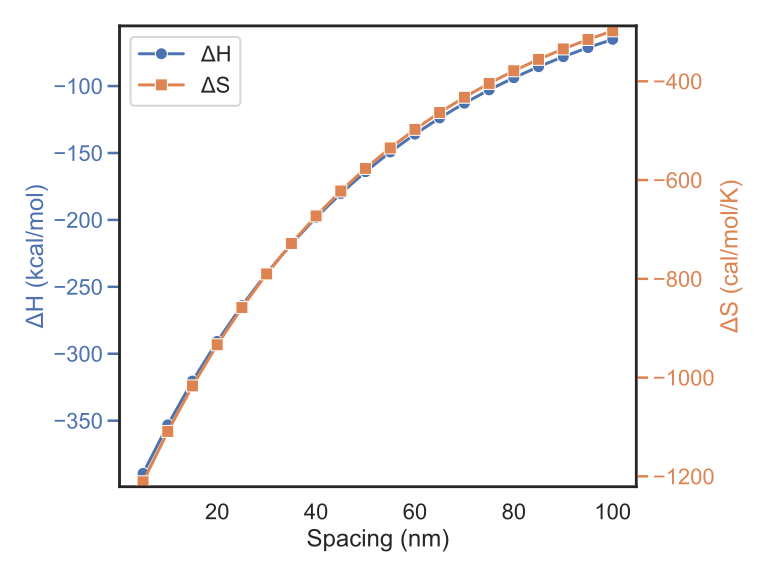

Values plotted in this chart, from the file beside it:
Spacing_nm, Enthalpy_kcal_mol, Entropy_cal_mol_K
5.0, -389.4, -1211
10.0, -353.2, -1109
15.0, -320.4, -1017
20.0, -290.8, -933.5
25.0, -264.1, -858.2
30.0, -239.9, -790.1
35.0, -218, -728.5
40.0, -198.2, -672.7
45.0, -180.2, -622.2
50.0, -164, -576.4
55.0, -149.3, -534.9
60.0, -135.9, -497.3
65.0, -123.8, -463.2
70.0, -112.8, -432.3
75.0, -102.8, -404.2
80.0, -93.76, -378.7
85.0, -85.53, -355.5
90.0, -78.05, -334.5
95.0, -71.24, -315.3
100.0, -65.06, -297.9
